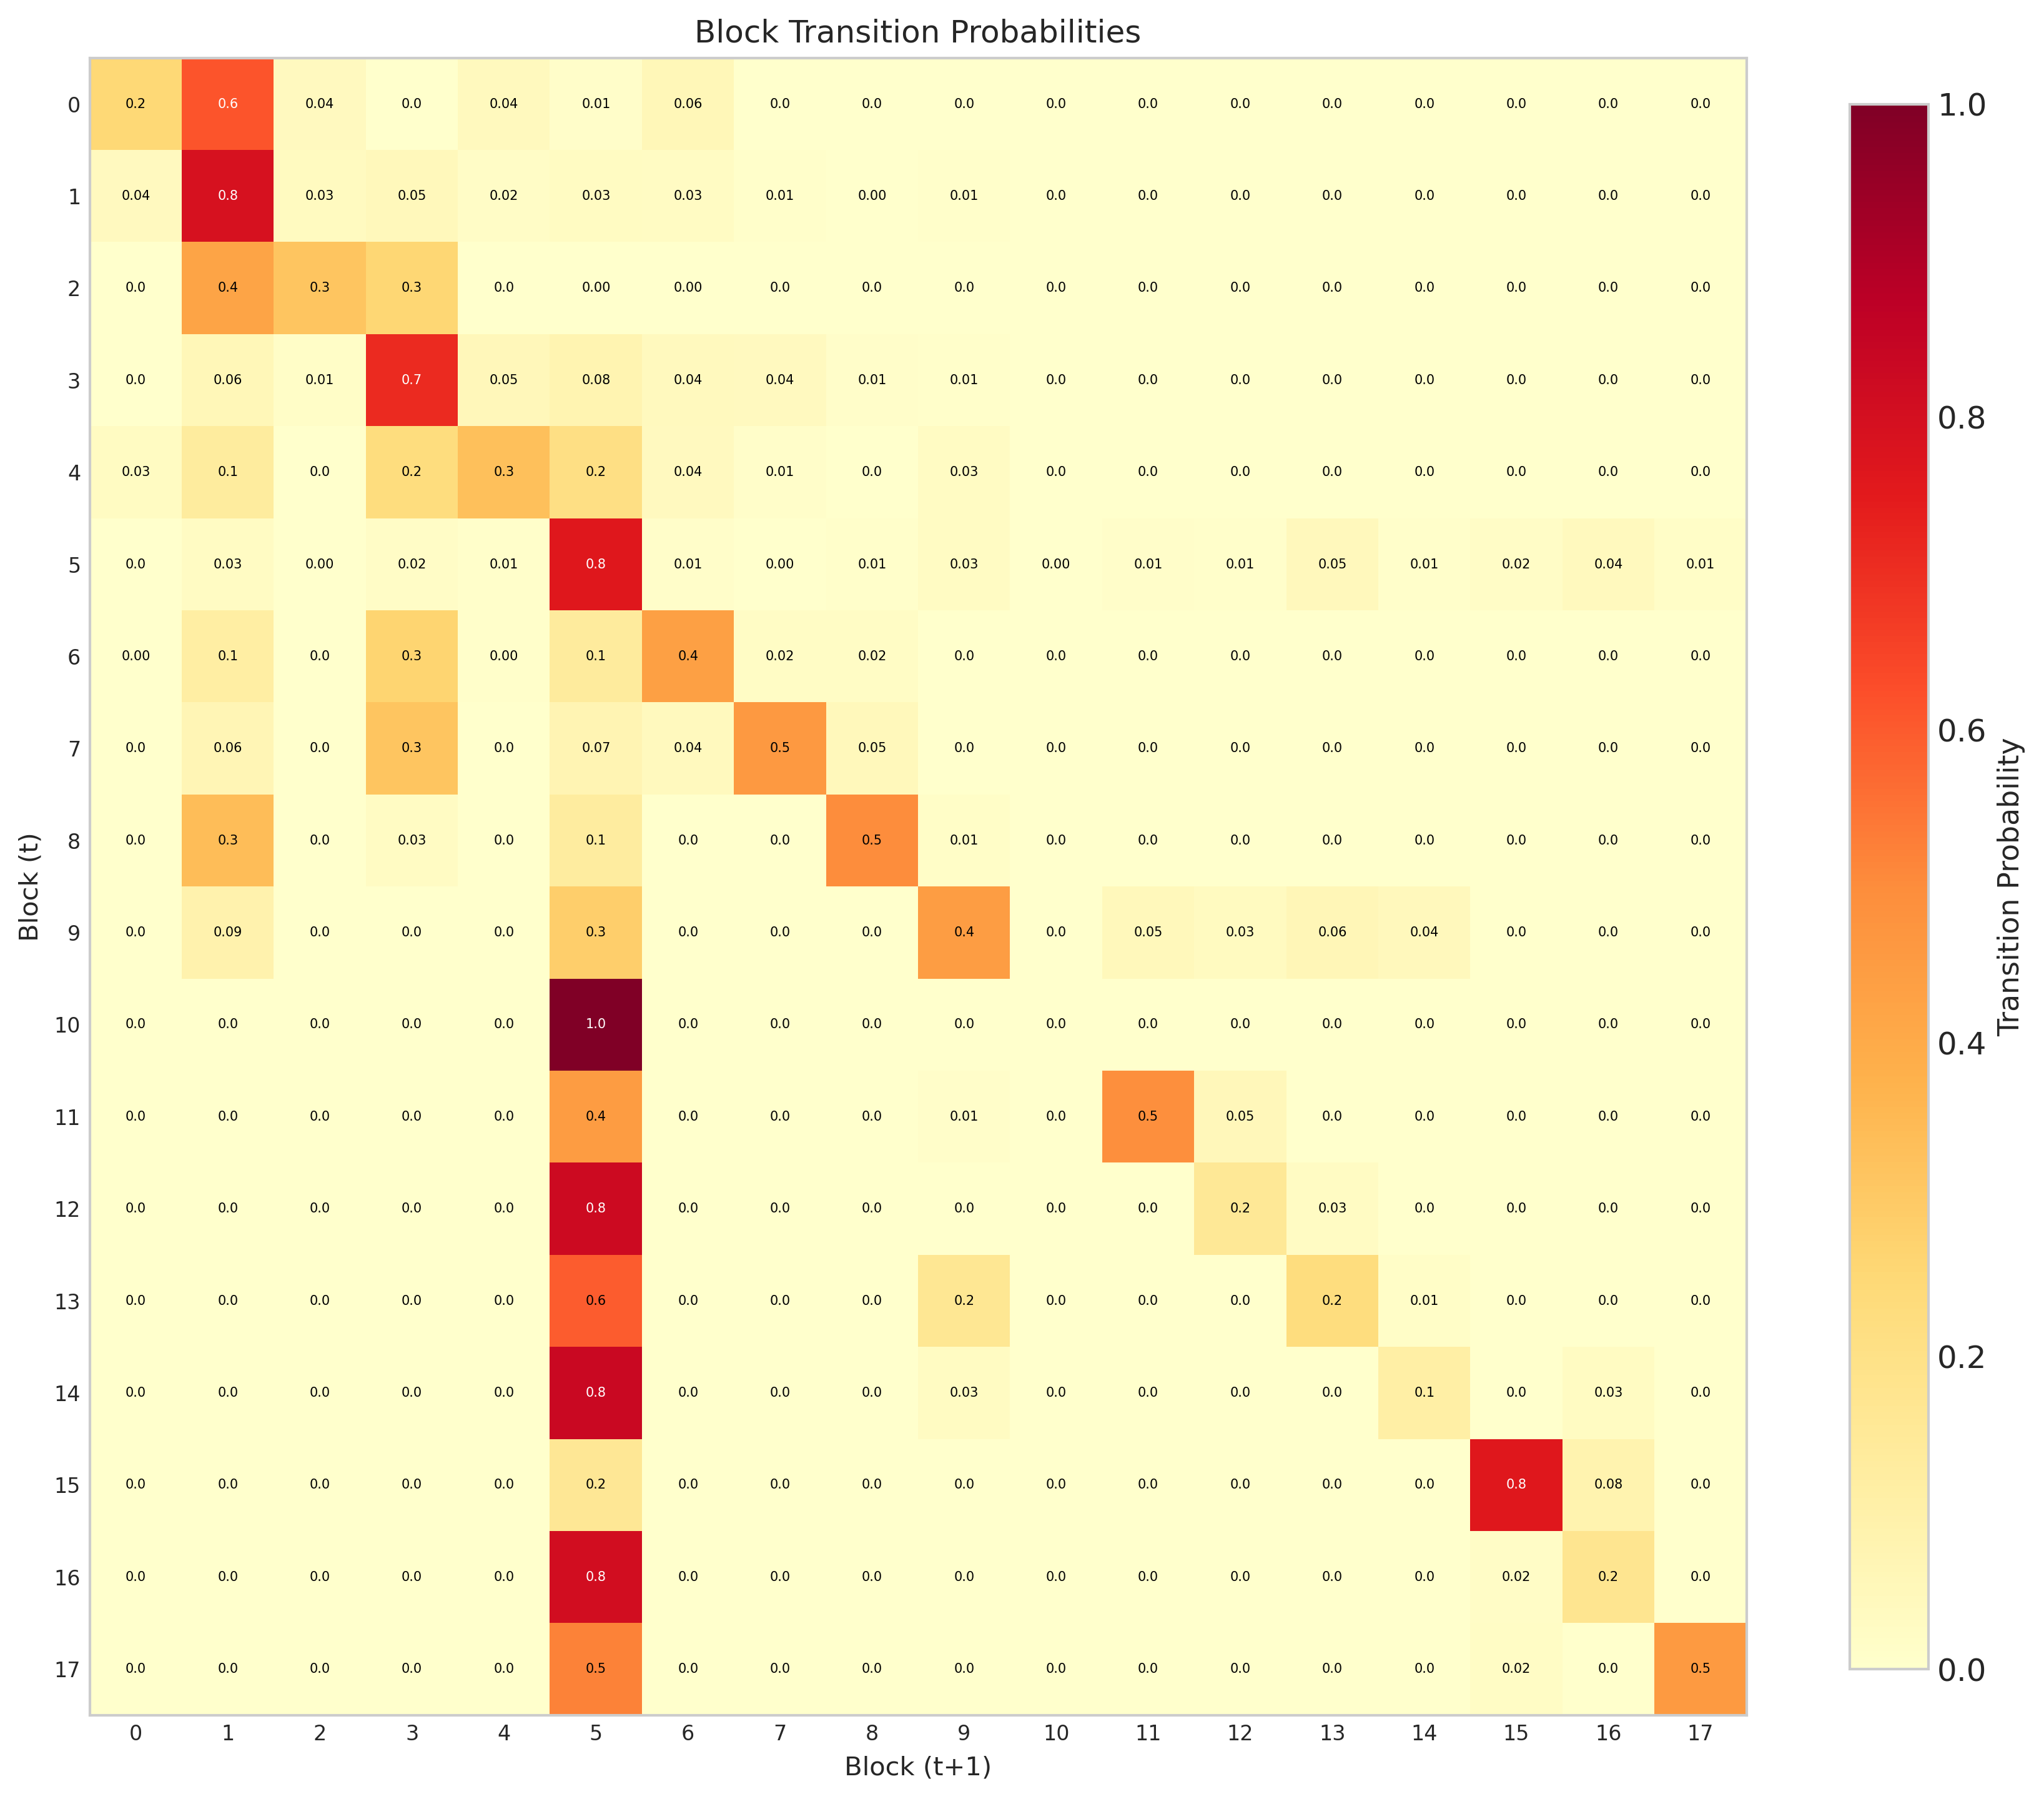

Data behind this chart, as committed beside it:
# to_block_0, to_block_1, to_block_2, to_block_3, to_block_4, to_block_5, to_block_6, to_block_7, to_block_8, to_block_9, to_block_10, to_block_11, to_block_12, to_block_13, to_block_14, to_block_15, to_block_16, to_block_17
0.2470, 0.6113, 0.0364, 0.0000, 0.0405, 0.0081, 0.0567, 0.0000, 0.0000, 0.0000, 0.0000, 0.0000, 0.0000, 0.0000, 0.0000, 0.0000, 0.0000, 0.0000
0.0381, 0.7891, 0.0345, 0.0483, 0.0180, 0.0304, 0.0253, 0.0075, 0.0032, 0.0056, 0.0000, 0.0000, 0.0000, 0.0000, 0.0000, 0.0000, 0.0000, 0.0000
0.0000, 0.4211, 0.3158, 0.2556, 0.0000, 0.0038, 0.0038, 0.0000, 0.0000, 0.0000, 0.0000, 0.0000, 0.0000, 0.0000, 0.0000, 0.0000, 0.0000, 0.0000
0.0000, 0.0554, 0.0131, 0.7082, 0.0519, 0.0766, 0.0398, 0.0373, 0.0116, 0.0060, 0.0000, 0.0000, 0.0000, 0.0000, 0.0000, 0.0000, 0.0000, 0.0000
0.0283, 0.1321, 0.0000, 0.2264, 0.3302, 0.2107, 0.0377, 0.0094, 0.0000, 0.0252, 0.0000, 0.0000, 0.0000, 0.0000, 0.0000, 0.0000, 0.0000, 0.0000
0.0000, 0.0272, 0.0016, 0.0158, 0.0076, 0.7586, 0.0095, 0.0006, 0.0073, 0.0253, 0.0038, 0.0114, 0.0057, 0.0453, 0.0051, 0.0184, 0.0425, 0.0143
0.0023, 0.1154, 0.0000, 0.2624, 0.0045, 0.1335, 0.4367, 0.0226, 0.0226, 0.0000, 0.0000, 0.0000, 0.0000, 0.0000, 0.0000, 0.0000, 0.0000, 0.0000
0.0000, 0.0631, 0.0000, 0.3153, 0.0000, 0.0721, 0.0405, 0.4595, 0.0495, 0.0000, 0.0000, 0.0000, 0.0000, 0.0000, 0.0000, 0.0000, 0.0000, 0.0000
0.0000, 0.3396, 0.0000, 0.0252, 0.0000, 0.1258, 0.0000, 0.0000, 0.4969, 0.0126, 0.0000, 0.0000, 0.0000, 0.0000, 0.0000, 0.0000, 0.0000, 0.0000
0.0000, 0.0865, 0.0000, 0.0000, 0.0000, 0.2837, 0.0000, 0.0000, 0.0000, 0.4429, 0.0000, 0.0484, 0.0346, 0.0588, 0.0450, 0.0000, 0.0000, 0.0000
0.0000, 0.0000, 0.0000, 0.0000, 0.0000, 1, 0.0000, 0.0000, 0.0000, 0.0000, 0.0000, 0.0000, 0.0000, 0.0000, 0.0000, 0.0000, 0.0000, 0.0000
0.0000, 0.0000, 0.0000, 0.0000, 0.0000, 0.4490, 0.0000, 0.0000, 0.0000, 0.0102, 0.0000, 0.4898, 0.0510, 0.0000, 0.0000, 0.0000, 0.0000, 0.0000
0.0000, 0.0000, 0.0000, 0.0000, 0.0000, 0.8205, 0.0000, 0.0000, 0.0000, 0.0000, 0.0000, 0.0000, 0.1538, 0.0256, 0.0000, 0.0000, 0.0000, 0.0000
0.0000, 0.0000, 0.0000, 0.0000, 0.0000, 0.5962, 0.0000, 0.0000, 0.0000, 0.1635, 0.0000, 0.0000, 0.0000, 0.2260, 0.0144, 0.0000, 0.0000, 0.0000
0.0000, 0.0000, 0.0000, 0.0000, 0.0000, 0.8333, 0.0000, 0.0000, 0.0000, 0.0278, 0.0000, 0.0000, 0.0000, 0.0000, 0.1111, 0.0000, 0.0278, 0.0000
0.0000, 0.0000, 0.0000, 0.0000, 0.0000, 0.1574, 0.0000, 0.0000, 0.0000, 0.0000, 0.0000, 0.0000, 0.0000, 0.0000, 0.0000, 0.7593, 0.0833, 0.0000
0.0000, 0.0000, 0.0000, 0.0000, 0.0000, 0.8070, 0.0000, 0.0000, 0.0000, 0.0000, 0.0000, 0.0000, 0.0000, 0.0000, 0.0000, 0.0175, 0.1754, 0.0000
0.0000, 0.0000, 0.0000, 0.0000, 0.0000, 0.5227, 0.0000, 0.0000, 0.0000, 0.0000, 0.0000, 0.0000, 0.0000, 0.0000, 0.0000, 0.0227, 0.0000, 0.4545
